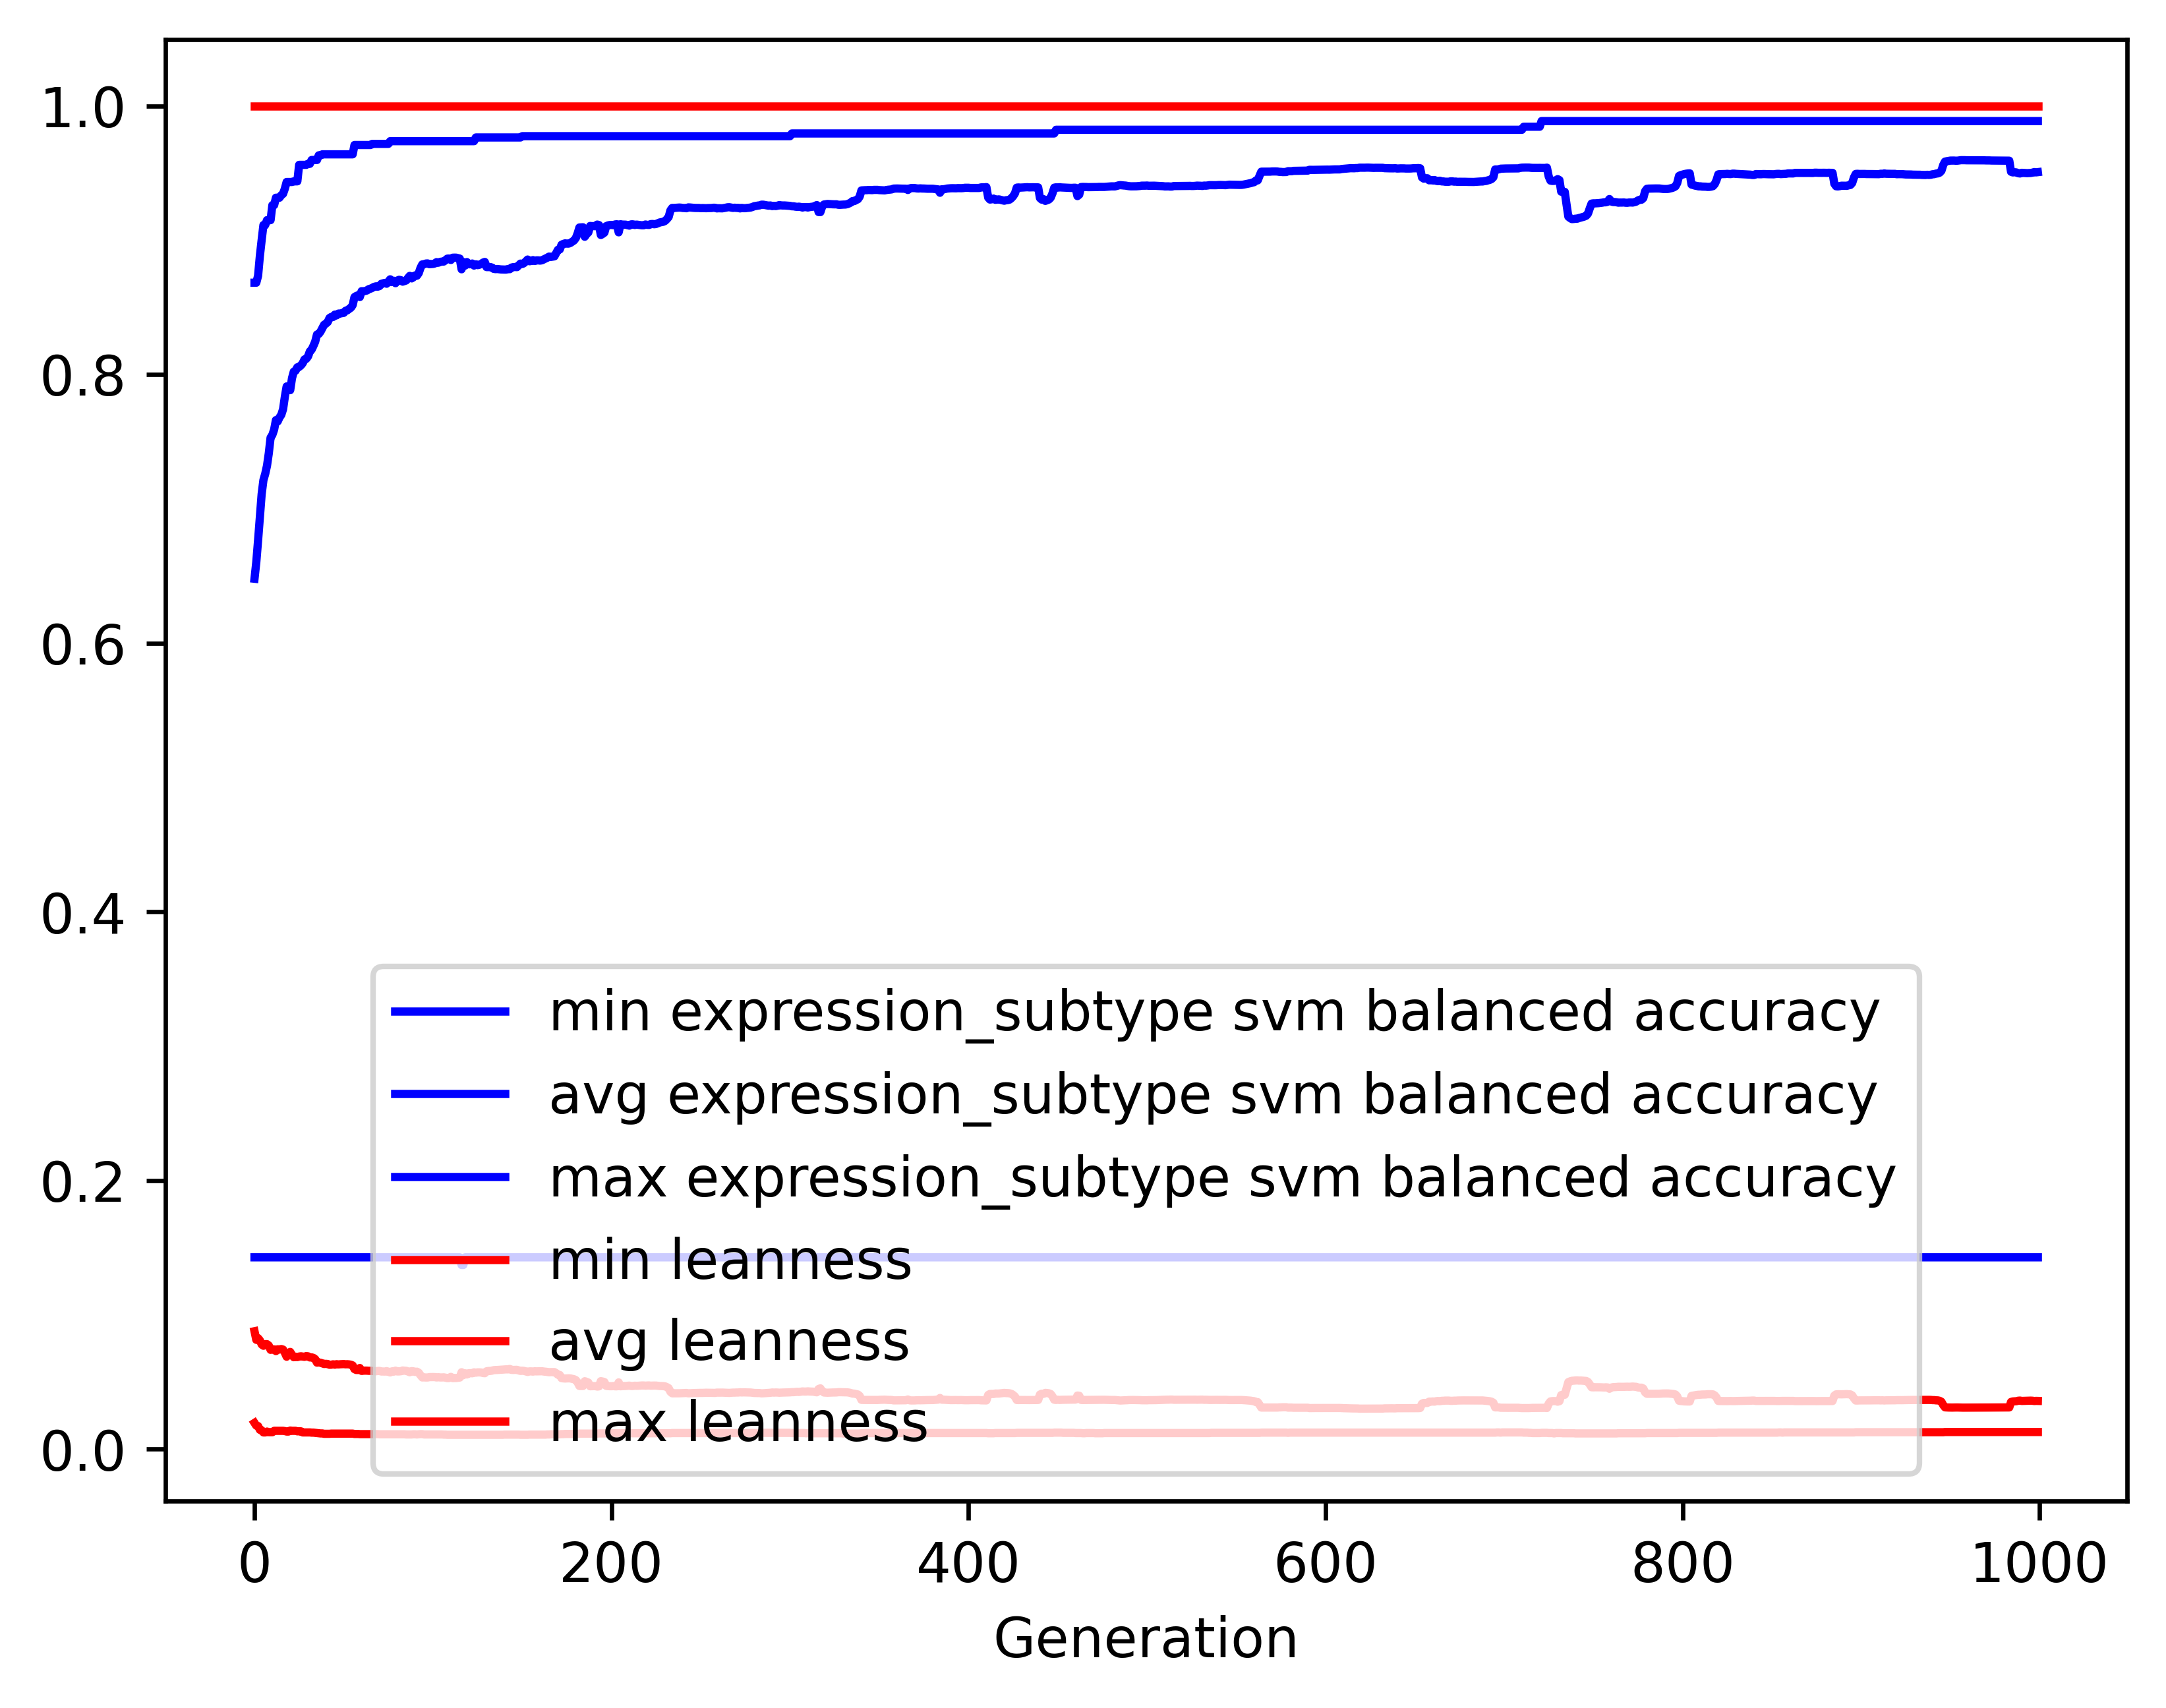

The table this chart was drawn from, first rows:
gen, evals, gen_feats, explored, expression_subtype svm balanced accuracy…, expression_subtype svm balanced accuracy…, expression_subtype svm balanced accuracy…, expression_subtype svm balanced accuracy…, leanness_min, leanness_avg, leanness_max, leanness_std
0, 500, 655, 655, 0.1429, 0.648, 0.8683, 0.1695, 0.01961, 0.08783, 1.0, 0.1536
1, 365, 1056, 1088, 0.1429, 0.6603, 0.8683, 0.1654, 0.01754, 0.08144, 1.0, 0.09843
2, 361, 1163, 1503, 0.1429, 0.6765, 0.8734, 0.1662, 0.01724, 0.08267, 1.0, 0.1003
3, 339, 1150, 1873, 0.1429, 0.6934, 0.8881, 0.1617, 0.01449, 0.08107, 1.0, 0.1011
4, 360, 1160, 2223, 0.1429, 0.7109, 0.9, 0.1579, 0.01408, 0.07803, 1.0, 0.1005
5, 359, 1216, 2597, 0.1429, 0.7215, 0.9113, 0.1561, 0.0125, 0.077, 1.0, 0.1005
6, 354, 1201, 2964, 0.1429, 0.726, 0.9113, 0.1586, 0.0125, 0.07821, 1.0, 0.1025
7, 373, 1273, 3364, 0.1429, 0.7321, 0.9149, 0.1589, 0.01316, 0.07821, 1.0, 0.1027
8, 363, 1229, 3723, 0.1429, 0.7413, 0.9149, 0.1578, 0.01266, 0.07718, 1.0, 0.1028
9, 360, 1210, 4075, 0.1429, 0.7529, 0.9149, 0.1528, 0.01266, 0.07398, 1.0, 0.09995
10, 367, 1241, 4377, 0.1429, 0.7551, 0.9261, 0.1525, 0.01266, 0.07433, 1.0, 0.09984
11, 356, 1186, 4712, 0.1429, 0.759, 0.9261, 0.1533, 0.0137, 0.07431, 1.0, 0.09988
12, 359, 1178, 5052, 0.1429, 0.766, 0.9316, 0.1545, 0.0137, 0.07303, 1.0, 0.1003
13, 351, 1123, 5364, 0.1429, 0.7651, 0.9316, 0.1538, 0.0137, 0.07438, 1.0, 0.1001
14, 372, 1182, 5663, 0.1429, 0.768, 0.9316, 0.1528, 0.0137, 0.07428, 1.0, 0.1
15, 355, 1126, 5929, 0.1429, 0.77, 0.9335, 0.1521, 0.0137, 0.07457, 1.0, 0.1
16, 357, 1179, 6240, 0.1429, 0.7742, 0.9345, 0.1523, 0.0137, 0.07418, 1.0, 0.1002
17, 370, 1171, 6525, 0.1429, 0.7834, 0.9383, 0.1519, 0.01351, 0.07182, 1.0, 0.1003
18, 336, 1118, 6772, 0.1429, 0.7911, 0.9433, 0.147, 0.01316, 0.06885, 1.0, 0.09734
19, 354, 1127, 7015, 0.1429, 0.7904, 0.9433, 0.1513, 0.01316, 0.07082, 1.0, 0.1002
20, 374, 1141, 7277, 0.1429, 0.7884, 0.9433, 0.1533, 0.01389, 0.07244, 1.0, 0.1005
21, 373, 1134, 7539, 0.1429, 0.7972, 0.9433, 0.1507, 0.0137, 0.07024, 1.0, 0.1005
22, 374, 1074, 7767, 0.1429, 0.8021, 0.9438, 0.147, 0.0137, 0.06851, 1.0, 0.09778
23, 355, 1050, 8003, 0.1429, 0.8028, 0.9438, 0.1463, 0.0137, 0.06888, 1.0, 0.09768
24, 356, 1060, 8244, 0.1429, 0.8054, 0.9438, 0.1446, 0.01333, 0.0686, 1.0, 0.09756
25, 371, 1055, 8474, 0.1429, 0.8057, 0.9561, 0.1435, 0.01333, 0.06898, 1.0, 0.09743
26, 350, 1022, 8723, 0.1429, 0.8068, 0.9561, 0.1435, 0.01333, 0.06917, 1.0, 0.09746
27, 356, 1033, 8924, 0.1429, 0.8084, 0.9561, 0.1415, 0.0125, 0.069, 1.0, 0.09719
28, 352, 1009, 9154, 0.1429, 0.8112, 0.9561, 0.143, 0.0125, 0.06878, 1.0, 0.09752
29, 389, 1066, 9372, 0.1429, 0.8117, 0.9561, 0.1437, 0.0125, 0.06931, 1.0, 0.09763
30, 368, 1035, 9587, 0.1429, 0.8135, 0.9568, 0.144, 0.0125, 0.06914, 1.0, 0.09766
31, 368, 1051, 9786, 0.1429, 0.8172, 0.9568, 0.1448, 0.0125, 0.06831, 1.0, 0.09794
32, 361, 996, 9963, 0.1429, 0.8185, 0.9597, 0.1449, 0.01235, 0.06837, 1.0, 0.09799
33, 376, 1047, 10159, 0.1429, 0.8213, 0.9597, 0.145, 0.01235, 0.06801, 1.0, 0.09809
34, 361, 1040, 10334, 0.1429, 0.8245, 0.9597, 0.144, 0.0122, 0.06705, 1.0, 0.09795
35, 357, 1056, 10512, 0.1429, 0.8298, 0.9597, 0.1392, 0.01205, 0.06445, 1.0, 0.09487
36, 364, 1046, 10708, 0.1429, 0.8302, 0.9632, 0.1392, 0.0119, 0.0646, 1.0, 0.09482
37, 350, 1025, 10879, 0.1429, 0.832, 0.9632, 0.1391, 0.01176, 0.06437, 1.0, 0.0949
38, 380, 1061, 11057, 0.1429, 0.8346, 0.9639, 0.1398, 0.01176, 0.06394, 1.0, 0.09504
39, 345, 1019, 11223, 0.1429, 0.837, 0.9639, 0.1398, 0.01149, 0.06347, 1.0, 0.09517
40, 354, 1045, 11379, 0.1429, 0.8379, 0.9639, 0.1397, 0.01149, 0.06356, 1.0, 0.09516
41, 364, 1068, 11539, 0.1429, 0.839, 0.9639, 0.1401, 0.01149, 0.06344, 1.0, 0.09522
42, 344, 1031, 11680, 0.1429, 0.842, 0.9639, 0.1402, 0.01149, 0.06287, 1.0, 0.0954
43, 352, 999, 11822, 0.1429, 0.8429, 0.9639, 0.1401, 0.01163, 0.06291, 1.0, 0.09541
44, 355, 1031, 11946, 0.1429, 0.8428, 0.9639, 0.1397, 0.01163, 0.06321, 1.0, 0.09534
45, 354, 1032, 12076, 0.1429, 0.8446, 0.9639, 0.14, 0.01163, 0.06292, 1.0, 0.09545
46, 360, 1052, 12213, 0.1429, 0.844, 0.9639, 0.1392, 0.01163, 0.06329, 1.0, 0.0953
47, 366, 1046, 12340, 0.1429, 0.8454, 0.9639, 0.1395, 0.01163, 0.06312, 1.0, 0.09538
48, 366, 1063, 12469, 0.1429, 0.8454, 0.9639, 0.1391, 0.01163, 0.06324, 1.0, 0.09532
49, 356, 1005, 12598, 0.1429, 0.8457, 0.9639, 0.139, 0.01163, 0.0633, 1.0, 0.0953
50, 357, 1006, 12710, 0.1429, 0.8459, 0.9639, 0.1389, 0.01163, 0.06338, 1.0, 0.09528
51, 350, 983, 12828, 0.1429, 0.8474, 0.9639, 0.139, 0.01163, 0.06321, 1.0, 0.09536
52, 367, 988, 12941, 0.1429, 0.8478, 0.9639, 0.1385, 0.01163, 0.06327, 1.0, 0.09529
53, 367, 977, 13047, 0.1429, 0.8488, 0.9639, 0.1386, 0.01163, 0.06314, 1.0, 0.09534
54, 358, 992, 13139, 0.1429, 0.8497, 0.9639, 0.1387, 0.01163, 0.06292, 1.0, 0.09541
55, 358, 1030, 13245, 0.1429, 0.8517, 0.9639, 0.1388, 0.01163, 0.06236, 1.0, 0.09551
56, 354, 1016, 13363, 0.1429, 0.8576, 0.9708, 0.1355, 0.01136, 0.05962, 1.0, 0.09406
57, 375, 1023, 13468, 0.1429, 0.8584, 0.9708, 0.1329, 0.01136, 0.059, 1.0, 0.09198
58, 350, 1008, 13563, 0.1429, 0.859, 0.9708, 0.1329, 0.01136, 0.05898, 1.0, 0.09199
59, 354, 975, 13665, 0.1429, 0.8577, 0.9708, 0.1391, 0.01124, 0.06046, 1.0, 0.09534
... 940 more rows
